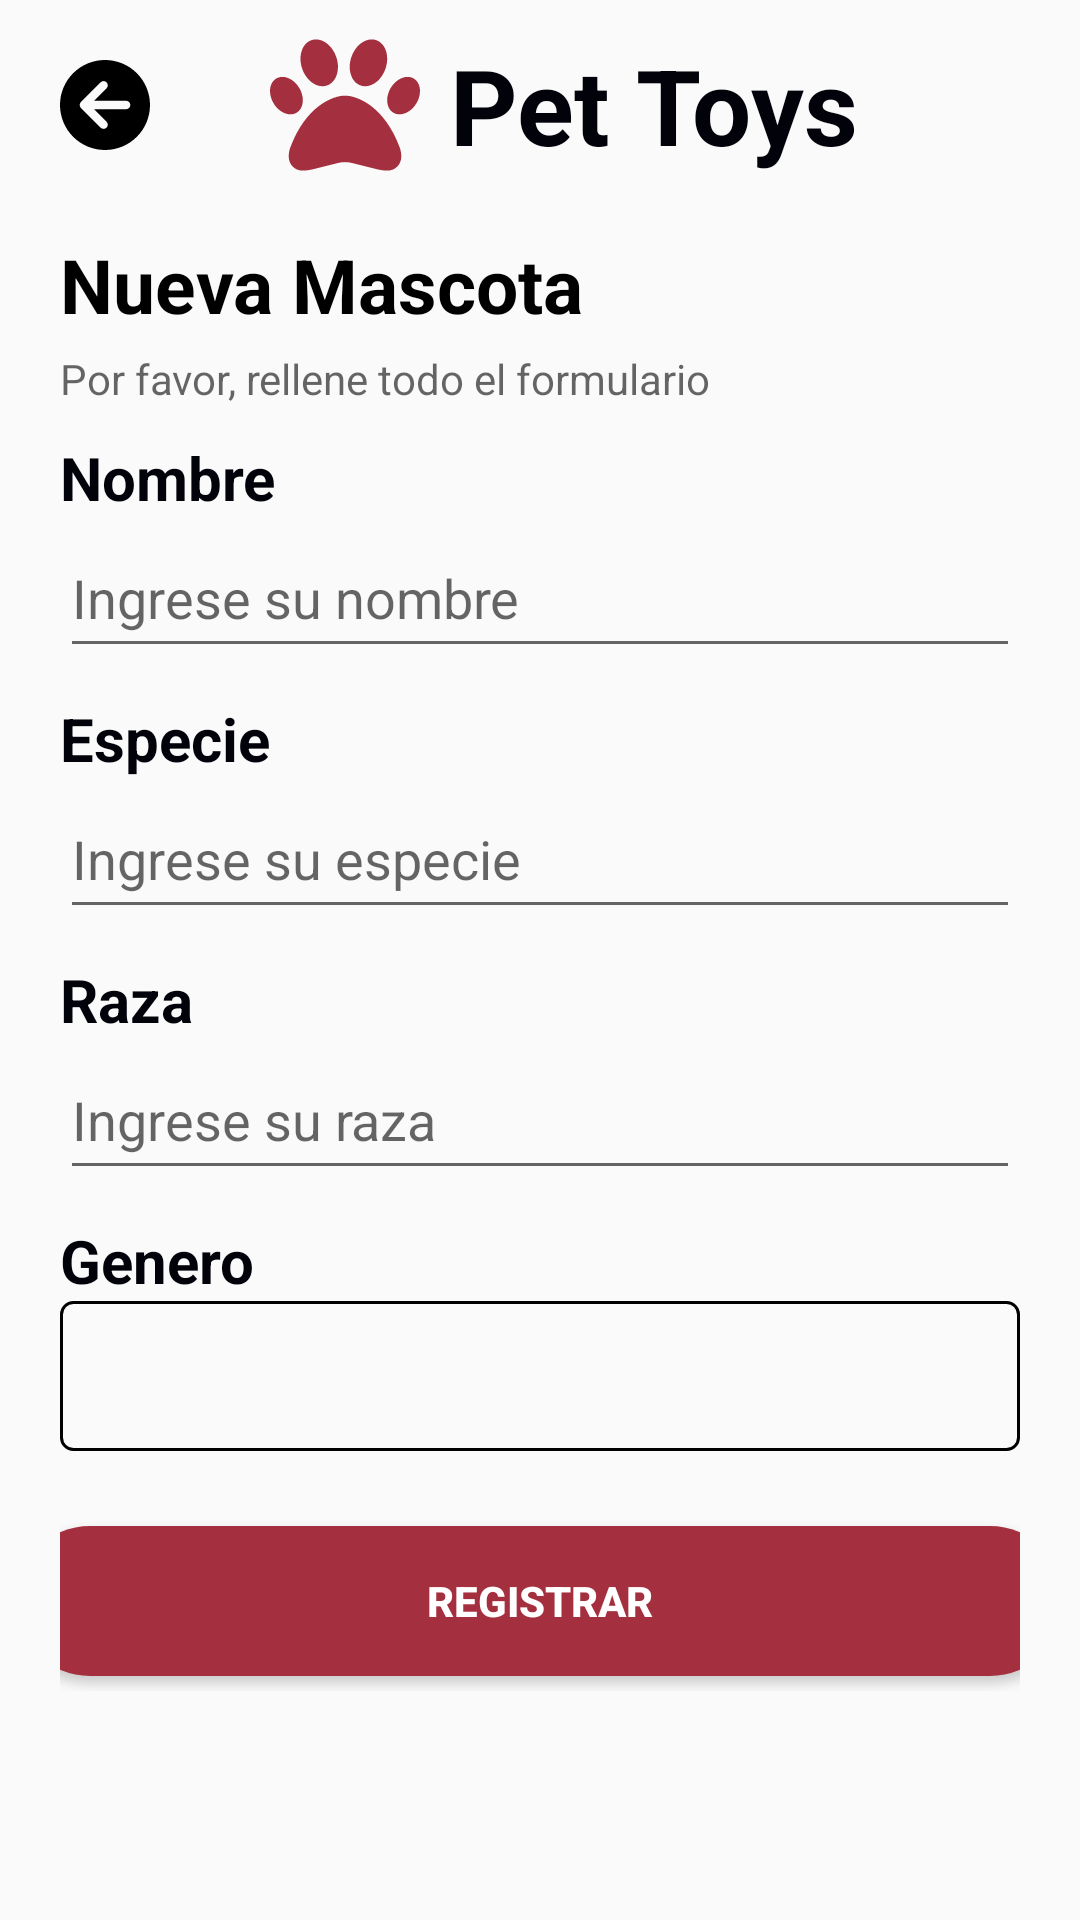

The Android layout XML behind this screen, and the referenced resources:
<!-- AndroidManifest.xml: application theme Theme.ProyectoVeterinaria -->
<!-- res/layout/activity_nueva_mascota.xml -->
<?xml version="1.0" encoding="utf-8"?>
<androidx.constraintlayout.widget.ConstraintLayout
    xmlns:android="http://schemas.android.com/apk/res/android"
    xmlns:tools="http://schemas.android.com/tools"
    xmlns:app="http://schemas.android.com/apk/res-auto"
    android:layout_width="match_parent"
    android:layout_height="match_parent"
    tools:context=".NuevaMascota"
    android:orientation="vertical">

    <LinearLayout
        android:id="@+id/linearLayout"
        android:layout_width="match_parent"
        android:layout_height="70dp"
        android:orientation="horizontal"
        app:layout_constraintEnd_toEndOf="parent"
        app:layout_constraintStart_toStartOf="parent"
        app:layout_constraintTop_toTopOf="parent">
        <LinearLayout
            android:layout_width="wrap_content"
            android:layout_height="wrap_content"
            android:layout_marginTop="10dp"
            android:layout_marginBottom="10dp"
            android:gravity="center">

            <ImageView
                android:id="@+id/imgRetrocederMasNueva"
                android:layout_width="30dp"
                android:layout_height="35dp"
                android:layout_marginLeft="20dp"
                android:layout_marginRight="40dp"
                android:src="@drawable/circlearrowleftsolid" />

            <ImageView
                android:layout_width="50dp"
                android:layout_height="wrap_content"
                android:layout_marginRight="10dp"
                android:src="@drawable/paw_solid" />

            <TextView
                android:layout_width="wrap_content"
                android:layout_height="wrap_content"
                android:text="Pet Toys"
                android:textColor="#02020A"
                android:textSize="35sp"
                android:textStyle="bold" />
        </LinearLayout>
    </LinearLayout>

    <LinearLayout
        android:layout_width="match_parent"
        android:layout_height="650dp"
        android:layout_marginTop="8dp"
        android:orientation="vertical"
        app:layout_constraintEnd_toEndOf="parent"
        app:layout_constraintStart_toStartOf="parent"
        app:layout_constraintTop_toBottomOf="@+id/linearLayout"
        android:paddingLeft="20dp"
        android:paddingRight="20dp">

        <TextView
            android:layout_width="match_parent"
            android:layout_height="wrap_content"
            android:text="Nueva Mascota"
            android:textStyle="bold"
            android:textSize="25sp"
            android:textColor="#000000"/>
        <TextView
            android:layout_width="match_parent"
            android:layout_height="wrap_content"
            android:layout_marginTop="5dp"
            android:text="Por favor, rellene todo el formulario"
            android:textSize="14sp"
            android:textColor="#99000000"/>

        <TextView
            android:layout_width="match_parent"
            android:layout_height="wrap_content"
            android:layout_marginTop="10dp"
            android:text="Nombre"
            android:textSize="20sp"
            android:textStyle="bold"
            android:textColor="#02020A"/>

        <EditText
            android:id="@+id/txtNombreMascota"
            android:layout_width="match_parent"
            android:layout_height="50dp"
            android:hint="Ingrese su nombre"
            android:inputType="text" />

        <TextView
            android:layout_width="match_parent"
            android:layout_height="wrap_content"
            android:layout_marginTop="10dp"
            android:text="Especie"
            android:textSize="20sp"
            android:textStyle="bold"
            android:textColor="#02020A"/>

        <EditText
            android:id="@+id/txtEspecieMascota"
            android:layout_width="match_parent"
            android:layout_height="50dp"
            android:hint="Ingrese su especie"
            android:inputType="text" />
        <TextView
            android:layout_width="match_parent"
            android:layout_height="wrap_content"
            android:layout_marginTop="10dp"
            android:text="Raza"
            android:textSize="20sp"
            android:textStyle="bold"
            android:textColor="#02020A"/>

        <EditText
            android:id="@+id/txtRazaMascota"
            android:layout_width="match_parent"
            android:layout_height="50dp"
            android:hint="Ingrese su raza"
            android:inputType="text" />

        <TextView
            android:layout_width="match_parent"
            android:layout_height="wrap_content"
            android:layout_marginTop="10dp"
            android:text="Genero"
            android:textSize="20sp"
            android:textStyle="bold"
            android:textColor="#02020A"/>

        <Spinner
            android:id="@+id/txtGeneroMascota"
            android:layout_width="match_parent"
            android:layout_height="50dp"
            android:background="@drawable/border_spinner"
            />

        <LinearLayout
            android:layout_width="match_parent"
            android:layout_height="60dp"
            android:gravity="center"
            android:layout_marginTop="20dp">

            <Button
                android:id="@+id/btnRegistrarMascota"
                android:layout_width="350dp"
                android:layout_height="50dp"
                android:background="@drawable/boton"
                android:text="Registrar"
                android:textColor="@color/white"
                android:textStyle="bold" />
        </LinearLayout>

    </LinearLayout>


</androidx.constraintlayout.widget.ConstraintLayout>
<!-- resources referenced by this layout -->
<resources>
  <color name="white">#FFFFFFFF</color>
  <!-- drawable border_spinner (drawable) -->
  <?xml version="1.0" encoding="utf-8"?>
  <shape xmlns:android="http://schemas.android.com/apk/res/android" android:shape="rectangle">
      <stroke android:width="1dp" android:color="#000000" />
      <corners android:radius="4dp" />
  </shape>
  <!-- drawable boton (drawable) -->
  <?xml version="1.0" encoding="utf-8"?>
  <shape xmlns:android="http://schemas.android.com/apk/res/android">
      <gradient
          android:startColor="#A4303F"
          android:endColor="#A4303F"
          />
      <corners
          android:radius="200dp"/>
  </shape>
  <!-- drawable circlearrowleftsolid (drawable) -->
  <vector android:height="50dp" android:viewportHeight="512"
      android:viewportWidth="512" android:width="50dp" xmlns:android="http://schemas.android.com/apk/res/android">
      <path android:fillColor="#FF000000" android:pathData="M512,256A256,256 0,1 0,0 256a256,256 0,1 0,512 0zM231,127c9.4,-9.4 24.6,-9.4 33.9,0s9.4,24.6 0,33.9l-71,71L376,232c13.3,0 24,10.7 24,24s-10.7,24 -24,24l-182.1,0 71,71c9.4,9.4 9.4,24.6 0,33.9s-24.6,9.4 -33.9,0L119,273c-9.4,-9.4 -9.4,-24.6 0,-33.9L231,127z"/>
  </vector>
  <!-- drawable paw_solid (drawable) -->
  <vector xmlns:android="http://schemas.android.com/apk/res/android"
      android:width="512dp"
      android:height="512dp"
      android:viewportWidth="512"
      android:viewportHeight="512">
    <path
        android:fillColor="#A4303F"
        android:pathData="M226.5,92.9c14.3,42.9 -0.3,86.2 -32.6,96.8s-70.1,-15.6 -84.4,-58.5s0.3,-86.2 32.6,-96.8s70.1,15.6 84.4,58.5zM100.4,198.6c18.9,32.4 14.3,70.1 -10.2,84.1s-59.7,-0.9 -78.5,-33.3S-2.7,179.3 21.8,165.3s59.7,0.9 78.5,33.3zM69.2,401.2C121.6,259.9 214.7,224 256,224s134.4,35.9 186.8,177.2c3.6,9.7 5.2,20.1 5.2,30.5v1.6c0,25.8 -20.9,46.7 -46.7,46.7c-11.5,0 -22.9,-1.4 -34,-4.2l-88,-22c-15.3,-3.8 -31.3,-3.8 -46.6,0l-88,22c-11.1,2.8 -22.5,4.2 -34,4.2C84.9,480 64,459.1 64,433.3v-1.6c0,-10.4 1.6,-20.8 5.2,-30.5zM421.8,282.7c-24.5,-14 -29.1,-51.7 -10.2,-84.1s54,-47.3 78.5,-33.3s29.1,51.7 10.2,84.1s-54,47.3 -78.5,33.3zM310.1,189.7c-32.3,-10.6 -46.9,-53.9 -32.6,-96.8s52.1,-69.1 84.4,-58.5s46.9,53.9 32.6,96.8s-52.1,69.1 -84.4,58.5z"/>
  </vector>
  <style name="Theme.ProyectoVeterinaria" parent="Base.Theme.ProyectoVeterinaria" />
  <style name="Base.Theme.ProyectoVeterinaria" parent="Theme.AppCompat.DayNight.NoActionBar">
          
          
      </style>
</resources>
